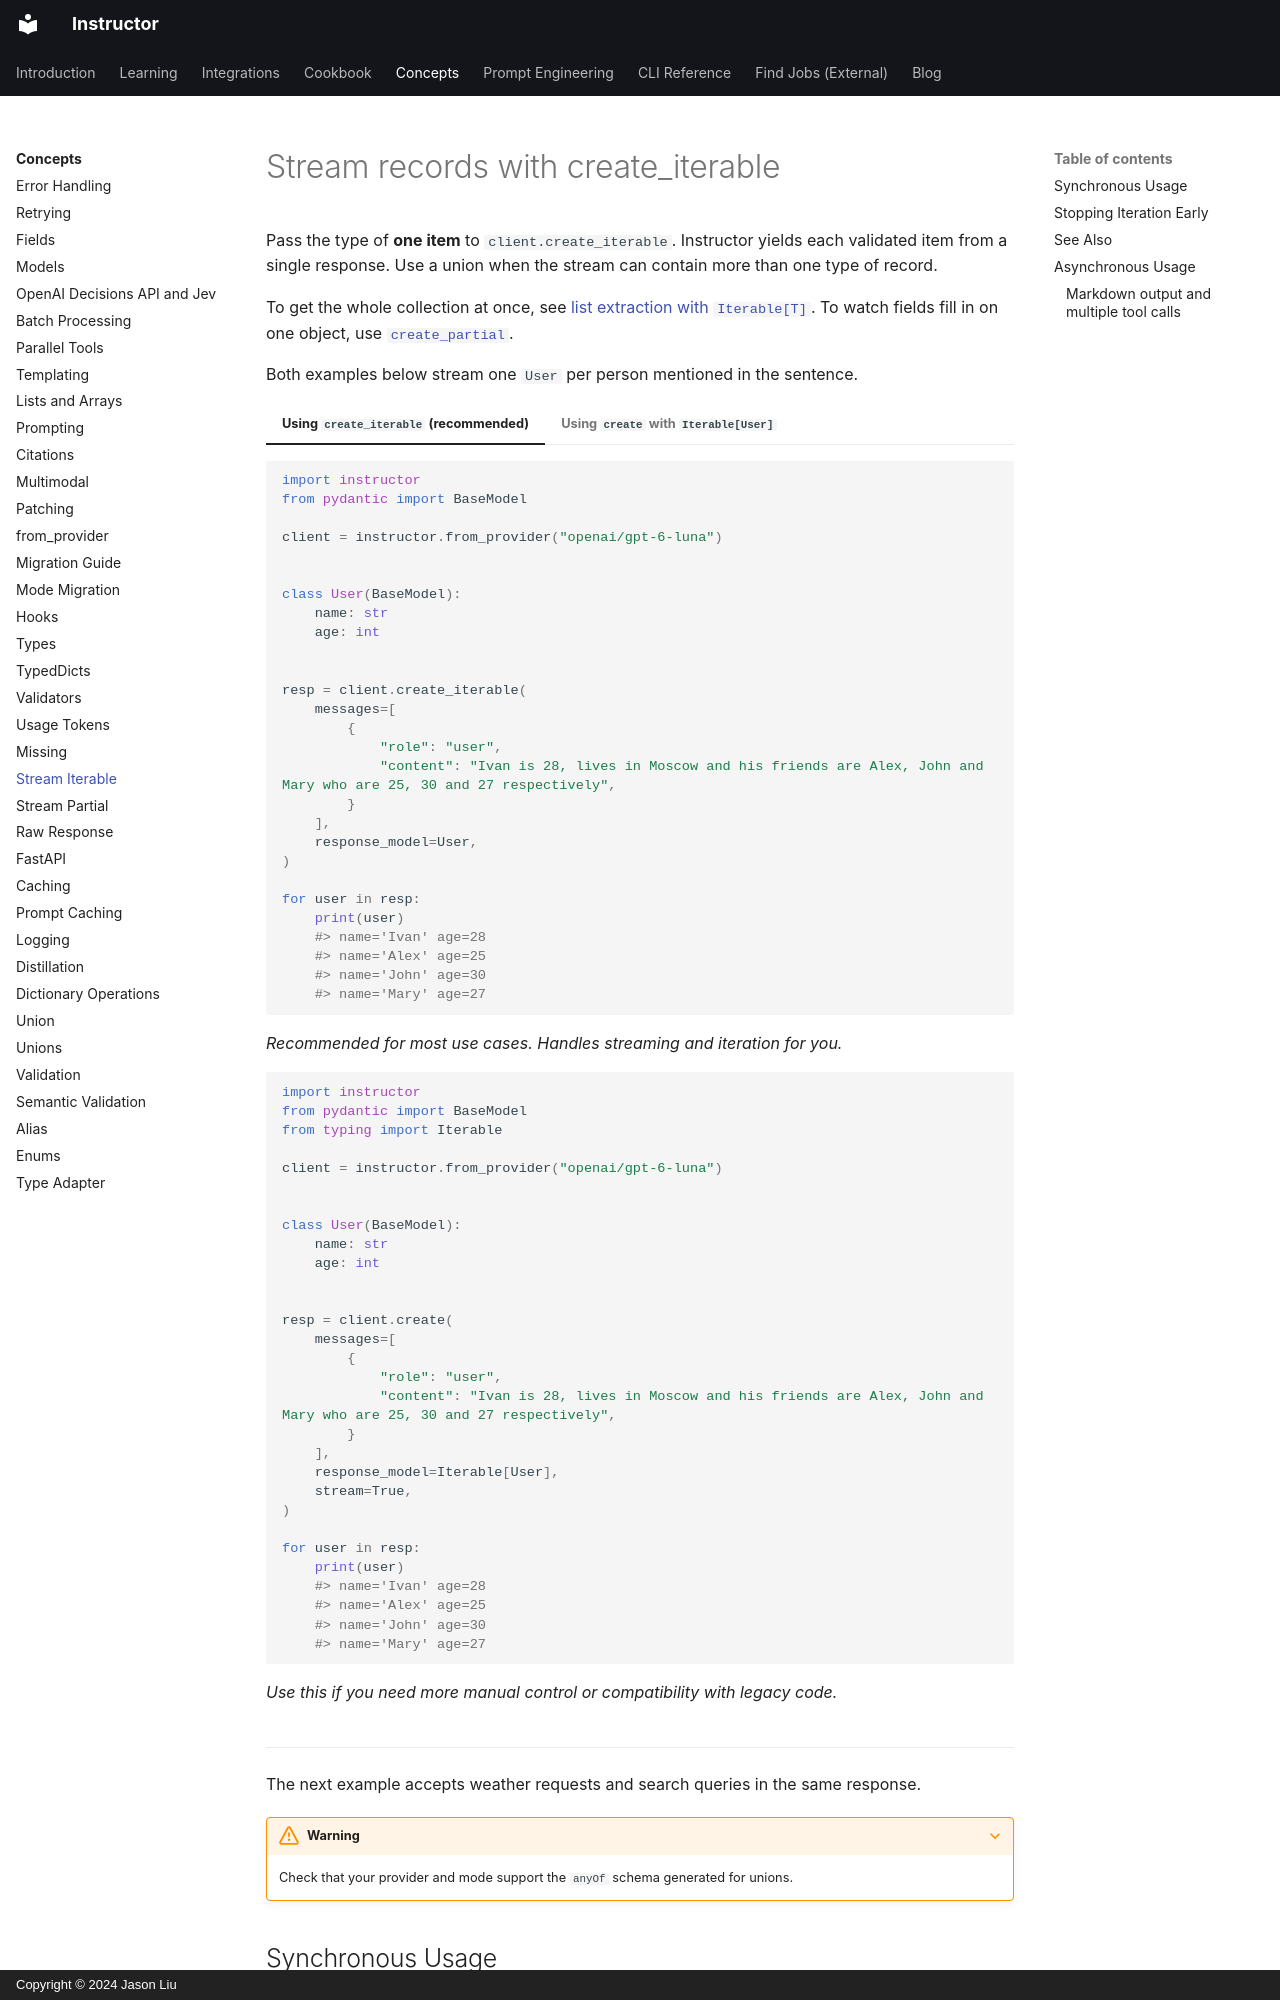

repository: 567-labs/instructor · page: concepts/iterable/index.html · generator: mkdocs · copyright: Copyright © 2024 Jason Liu

---
title: Stream records
description: Use create_iterable to stream Pydantic models or unions from one LLM response, handle truncation, and close sync or async streams.
---

# Stream records with create_iterable {#multi-task-and-streaming}

Pass the type of **one item** to `client.create_iterable`. Instructor yields each validated item from a single response. Use a union when the stream can contain more than one type of record.

To get the whole collection at once, see [list extraction with `Iterable[T]`](lists.md). To watch fields fill in on one object, use [`create_partial`](partial.md).

Both examples below stream one `User` per person mentioned in the sentence.

=== "Using `create_iterable` (recommended)"
    ```python
    import instructor
    from pydantic import BaseModel

    client = instructor.from_provider("openai/gpt-6-luna")


    class User(BaseModel):
        name: str
        age: int


    resp = client.create_iterable(
        messages=[
            {
                "role": "user",
                "content": "Ivan is 28, lives in Moscow and his friends are Alex, John and Mary who are 25, 30 and 27 respectively",
            }
        ],
        response_model=User,
    )

    for user in resp:
        print(user)
        #> name='Ivan' age=28
        #> name='Alex' age=25
        #> name='John' age=30
        #> name='Mary' age=27
    ```
    _Recommended for most use cases. Handles streaming and iteration for you._

=== "Using `create` with `Iterable[User]`"
    ```python
    import instructor
    from pydantic import BaseModel
    from typing import Iterable

    client = instructor.from_provider("openai/gpt-6-luna")


    class User(BaseModel):
        name: str
        age: int


    resp = client.create(
        messages=[
            {
                "role": "user",
                "content": "Ivan is 28, lives in Moscow and his friends are Alex, John and Mary who are 25, 30 and 27 respectively",
            }
        ],
        response_model=Iterable[User],
        stream=True,
    )

    for user in resp:
        print(user)
        #> name='Ivan' age=28
        #> name='Alex' age=25
        #> name='John' age=30
        #> name='Mary' age=27
    ```
    _Use this if you need more manual control or compatibility with legacy code._

---


The next example accepts weather requests and search queries in the same response.

???+ warning

    Check that your provider and mode support the `anyOf` schema generated for unions.
